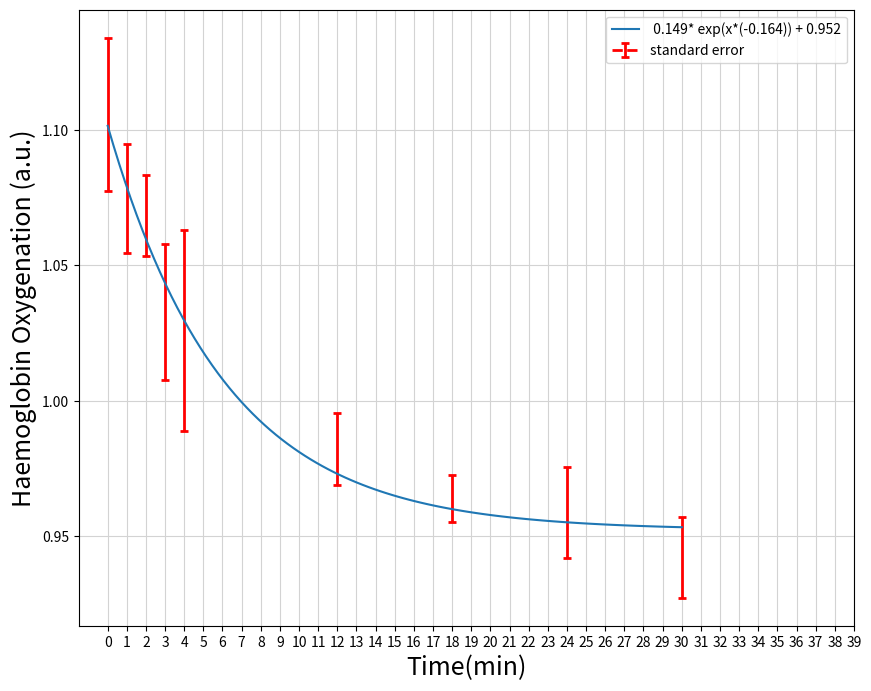

Reproduce this figure in Python.
import matplotlib.pyplot as plt
import matplotlib.pyplot as plt
import numpy as np
import scipy as sp
import numpy as np
import matplotlib.pyplot as plt
import scipy as sp
import scipy.optimize
from scipy.optimize import curve_fit


def normalize_data(data):
    return data / np.average(data)


def standard_error(data):
    return np.std(data, ddof=1) / np.sqrt(np.size(data))


subject_A = [253.61, 224.97, 219.55, 209.49, 188.4, 180.28, 195.29, 190.75, 194.8, 197.96, 193.61, 193.28, 193.16, 180.28, 198.31, 182.99]
axis_A = [0, 1, 1.25, 2, 3, 5, 6, 7, 8, 12, 13, 18, 19, 24, 25, 30]
subject_B = [161.31, 157.85, 166.18, 150.34, 145.33, 146.99, 145.03]
axis_B = [0, 1, 2, 12, 18, 24, 30]
subject_C = [198.99, 198.31, 192.91, 190.99, 194.83, 190.53, 185.59, 178.86, 187.27, 170.33, 168.09, 151.4]
axis_C = [0, 1, 2, 3, 4, 12, 18, 19, 24, 25, 30, 31]
subject_D = [271.41, 268.06, 268.34, 269.33, 266.81, 264.01, 261.83, 258.82, 254.76, 254.44, 252.53, 254.61, 248.72, 251.67, 252.55]
axis_D = [0, 1, 2.52, 3, 4, 5, 6, 7, 8, 12, 18, 19, 22, 24, 30]
subject_E = [155.85, 152.72, 153.36, 134.12, 131.59, 130.25, 127.84]
axis_E = [0, 1, 2, 12, 18, 24, 30]
subject_F = [181.99, 185.18, 177.21, 179.87, 158.16, 165.9, 159.14, 164.1]
axis_F = [0, 1, 2, 3, 4, 11, 12, 18]
subject_G = [196.56, 195.24, 189.99, 182.57, 182.35, 175.75, 136.88, 148.32, 149.93, 140.87, 131.98]
axis_G = [0, 1, 2, 3, 4, 5, 11, 16, 22, 28, 29]
subject_H = [199.92, 189.58, 196.72, 192.04, 182.8, 186.6, 189.96, 185.79]
axis_H = [0, 1, 2, 12, 18, 24, 30, 31]

subject_A = normalize_data(subject_A)
subject_B = normalize_data(subject_B)
subject_C = normalize_data(subject_C)
subject_D = normalize_data(subject_D)
subject_E = normalize_data(subject_E)
subject_F = normalize_data(subject_F)
subject_G = normalize_data(subject_G)
subject_H = normalize_data(subject_H)


# Create a figure with customized size
fig = plt.figure(figsize=(10, 8))
ax = fig.add_subplot(111)

# Set the axis lables
ax.set_xlabel('Time(min)', fontsize=18)
ax.set_ylabel('Haemoglobin Oxygenation (a.u.)', fontsize=18)


# Line color for error bar
color = 'red'

# Line style for each dataset
lineStyle_subject = {"linestyle": "--", "linewidth": 2, "markeredgewidth": 2, "elinewidth": 2, "capsize": 3}
minute_0 = []
minute_1 = []
minute_2 = []
minute_3 = []
minute_4 = []
minute_12 = []
minute_18 = []
minute_24 = []
minute_30 = []

axis = [0, 1, 2, 3, 4, 12, 18, 24, 30]
for i in axis:
    if i in axis_A:
        index = axis_A.index(i)
        if i == 0:
            minute_0.append(subject_A[index])
        if i == 1:
            minute_1.append(subject_A[index])
        if i == 2:
            minute_2.append(subject_A[index])
        if i == 3:
            minute_3.append(subject_A[index])
        if i == 4:
            minute_4.append(subject_A[index])
        if i == 12:
            minute_12.append(subject_A[index])
        if i == 18:
            minute_18.append(subject_A[index])
        if i == 24:
            minute_24.append(subject_A[index])
        if i == 30:
            minute_30.append(subject_A[index])
for i in axis:
    if i in axis_B:
        index = axis_B.index(i)
        if i == 0:
            minute_0.append(subject_B[index])
        if i == 1:
            minute_1.append(subject_B[index])
        if i == 2:
            minute_2.append(subject_B[index])
        if i == 3:
            minute_3.append(subject_B[index])
        if i == 4:
            minute_4.append(subject_B[index])
        if i == 12:
            minute_12.append(subject_B[index])
        if i == 18:
            minute_18.append(subject_B[index])
        if i == 24:
            minute_24.append(subject_B[index])
        if i == 30:
            minute_30.append(subject_B[index])
for i in axis:
    if i in axis_C:
        index = axis_C.index(i)
        if i == 0:
            minute_0.append(subject_C[index])
        if i == 1:
            minute_1.append(subject_C[index])
        if i == 2:
            minute_2.append(subject_C[index])
        if i == 3:
            minute_3.append(subject_C[index])
        if i == 4:
            minute_4.append(subject_C[index])
        if i == 12:
            minute_12.append(subject_C[index])
        if i == 18:
            minute_18.append(subject_C[index])
        if i == 24:
            minute_24.append(subject_C[index])
        if i == 30:
            minute_30.append(subject_C[index])
for i in axis:
    if i in axis_D:
        index = axis_D.index(i)
        if i == 0:
            minute_0.append(subject_D[index])
        if i == 1:
            minute_1.append(subject_D[index])
        if i == 2:
            minute_2.append(subject_D[index])
        if i == 3:
            minute_3.append(subject_D[index])
        if i == 4:
            minute_4.append(subject_D[index])
        if i == 12:
            minute_12.append(subject_D[index])
        if i == 18:
            minute_18.append(subject_D[index])
        if i == 24:
            minute_24.append(subject_D[index])
        if i == 30:
            minute_30.append(subject_D[index])
for i in axis:
    if i in axis_E:
        index = axis_E.index(i)
        if i == 0:
            minute_0.append(subject_E[index])
        if i == 1:
            minute_1.append(subject_E[index])
        if i == 2:
            minute_2.append(subject_E[index])
        if i == 3:
            minute_3.append(subject_E[index])
        if i == 4:
            minute_4.append(subject_E[index])
        if i == 12:
            minute_12.append(subject_E[index])
        if i == 18:
            minute_18.append(subject_E[index])
        if i == 24:
            minute_24.append(subject_E[index])
        if i == 30:
            minute_30.append(subject_E[index])
for i in axis:
    if i in axis_F:
        index = axis_F.index(i)
        if i == 0:
            minute_0.append(subject_F[index])
        if i == 1:
            minute_1.append(subject_F[index])
        if i == 2:
            minute_2.append(subject_F[index])
        if i == 3:
            minute_3.append(subject_F[index])
        if i == 4:
            minute_4.append(subject_F[index])
        if i == 12:
            minute_12.append(subject_F[index])
        if i == 18:
            minute_18.append(subject_F[index])
        if i == 24:
            minute_24.append(subject_F[index])
        if i == 30:
            minute_30.append(subject_F[index])
for i in axis:
    if i in axis_G:
        index = axis_G.index(i)
        if i == 0:
            minute_0.append(subject_G[index])
        if i == 1:
            minute_1.append(subject_G[index])
        if i == 2:
            minute_2.append(subject_G[index])
        if i == 3:
            minute_3.append(subject_G[index])
        if i == 4:
            minute_4.append(subject_G[index])
        if i == 12:
            minute_12.append(subject_G[index])
        if i == 18:
            minute_18.append(subject_G[index])
        if i == 24:
            minute_24.append(subject_G[index])
        if i == 30:
            minute_30.append(subject_G[index])
for i in axis:
    if i in axis_H:
        index = axis_H.index(i)
        if i == 0:
            minute_0.append(subject_H[index])
        if i == 1:
            minute_1.append(subject_H[index])
        if i == 2:
            minute_2.append(subject_H[index])
        if i == 3:
            minute_3.append(subject_H[index])
        if i == 4:
            minute_4.append(subject_H[index])
        if i == 12:
            minute_12.append(subject_H[index])
        if i == 18:
            minute_18.append(subject_H[index])
        if i == 24:
            minute_24.append(subject_H[index])
        if i == 30:
            minute_30.append(subject_H[index])
STDV_minute_0 = standard_error(minute_0)
STDV_minute_1 = standard_error(minute_1)
STDV_minute_2 = standard_error(minute_2)
STDV_minute_3 = standard_error(minute_3)
STDV_minute_4 = standard_error(minute_4)
STDV_minute_12 = standard_error(minute_12)
STDV_minute_18 = standard_error(minute_18)
STDV_minute_24 = standard_error(minute_24)
STDV_minute_30 = standard_error(minute_30)


all_av = [np.average(minute_0), np.average(minute_1), np.average(minute_2), np.average(minute_3), np.average(minute_4),
          np.average(minute_12), np.average(minute_18), np.average(minute_24), np.average(minute_30)]

# Create an error bar for each dataset
line_subject_A = ax.errorbar(0, np.average(minute_0), yerr=STDV_minute_0, **lineStyle_subject, color=color, label='standard error')
line_subject_B = ax.errorbar(1, np.average(minute_1), yerr=STDV_minute_1, **lineStyle_subject, color=color)
line_subject_C = ax.errorbar(2, np.average(minute_2), yerr=STDV_minute_2, **lineStyle_subject, color=color)
line_subject_D = ax.errorbar(3, np.average(minute_3), yerr=STDV_minute_3, **lineStyle_subject, color=color)
line_subject_E = ax.errorbar(4, np.average(minute_4), yerr=STDV_minute_4, **lineStyle_subject, color=color)
line_subject_F = ax.errorbar(12, np.average(minute_12), yerr=STDV_minute_12, **lineStyle_subject, color=color)
line_subject_G = ax.errorbar(18, np.average(minute_18), yerr=STDV_minute_18, **lineStyle_subject, color=color)
line_subject_H = ax.errorbar(24, np.average(minute_24), yerr=STDV_minute_24, **lineStyle_subject, color=color)
line_subject_k = ax.errorbar(30, np.average(minute_30), yerr=STDV_minute_30, **lineStyle_subject, color=color)

# plt.plot(axis, all_av,  "ro-")


# perform the fit using the function where B is 0
def exponential(x, a, k, b):
    return a*np.exp(x*k) + b


popt_exponential, pcov_exponential = scipy.optimize.curve_fit(exponential, axis, all_av, p0=[1, -0.5, 1])


# Generate some data, you don't have to do this, as you already have your data
xdata = np.linspace(0, 30, 100)


ydata = all_av

# Plot the actual data


# Use the optimized parameters to plot the best fit
plt.plot(xdata, exponential(xdata, *popt_exponential), label=" 0.149* exp(x*(-0.164)) + 0.952");
print(*popt_exponential)
plt.legend(loc="upper right")
# Customize the tickes on the graph
plt.xticks(np.arange(0, 40, 1))
# plt.yticks(np.arange(100, 290, 5))

# Customize the legend font and handle length
params = {'legend.fontsize': 13,
          'legend.handlelength': 2}
plt.rcParams.update(params)

# Customize the font
font = {'family': 'Times New Roman',
        'weight': 'bold',
        'size': 12}
# Draw a grid for the graph
ax.grid(color='lightgrey', linestyle='-')
ax.set_facecolor('w')
plt.show()
